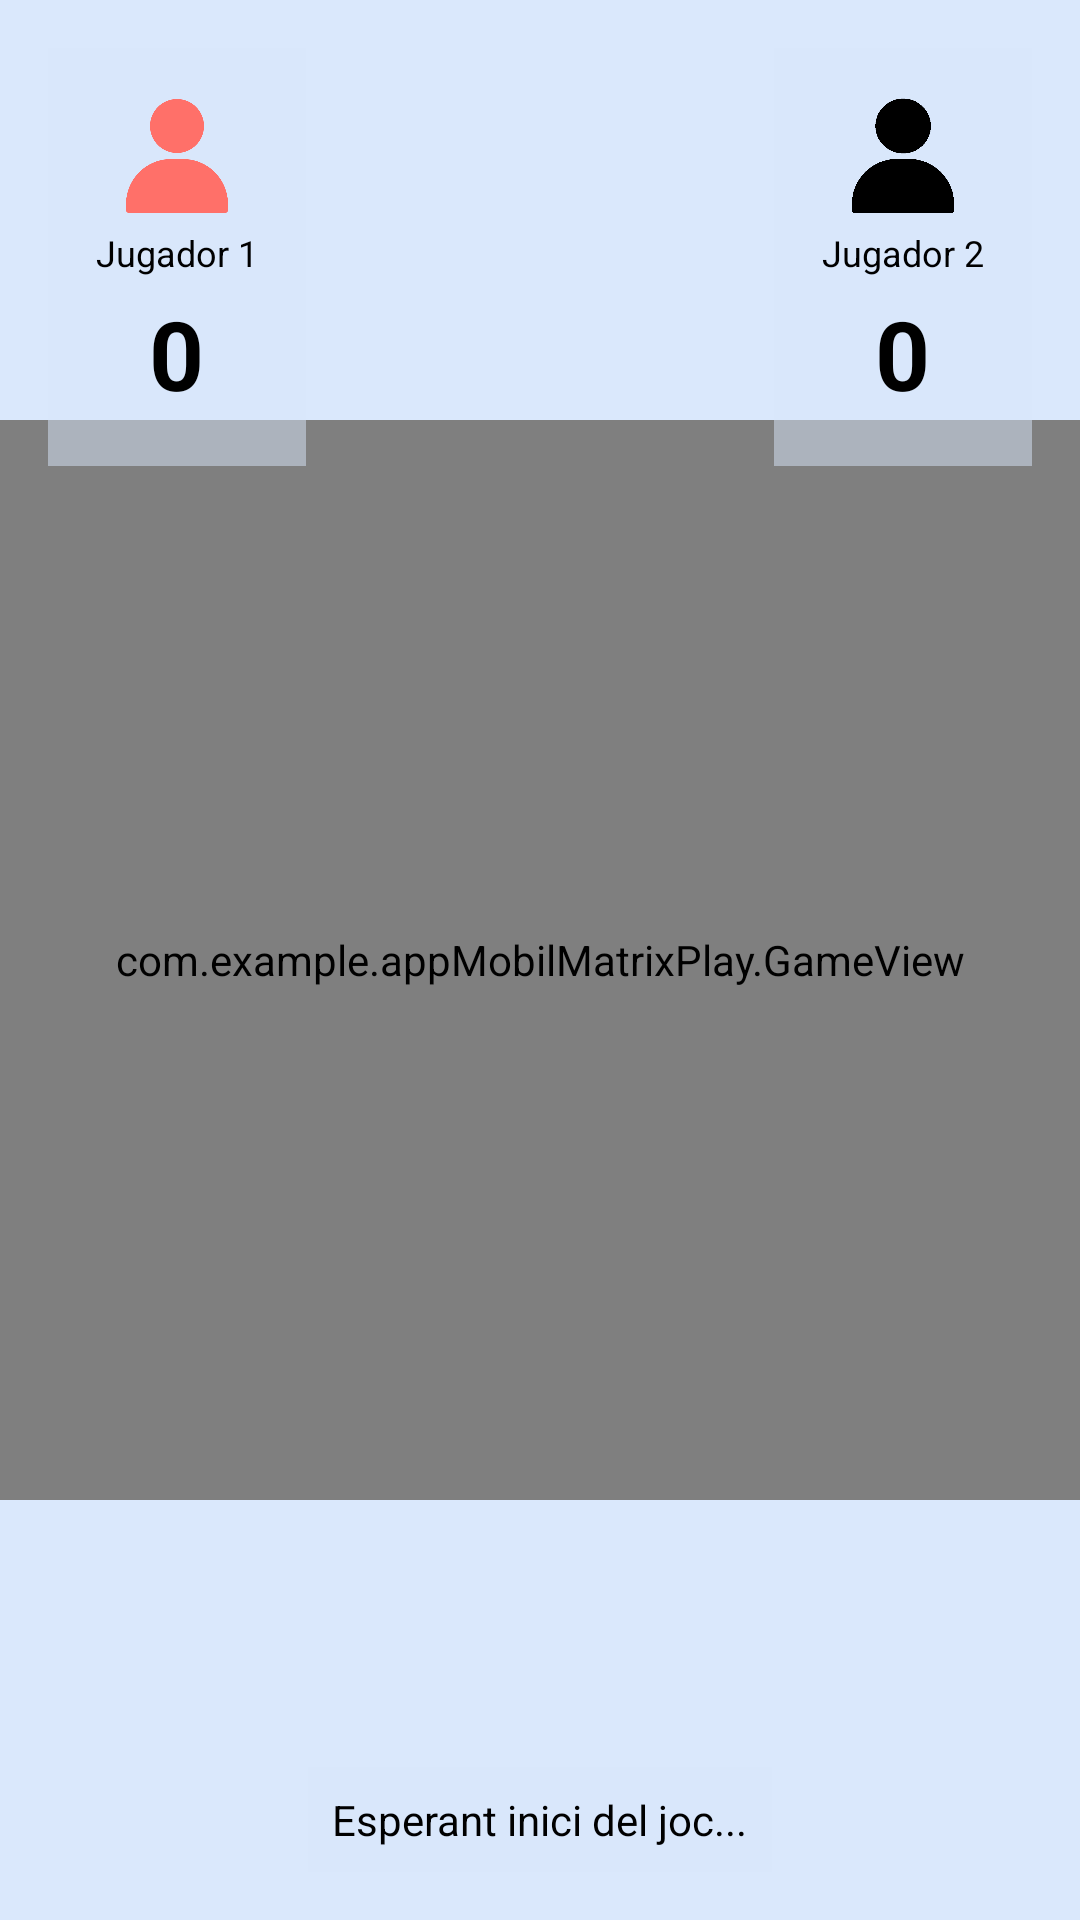

Produce the Android XML layout that renders to this screen, including the resource entries it uses.
<!-- AndroidManifest.xml: application theme Theme.appMobilMatrixPlay -->
<!-- res/layout/activity_main.xml -->
<?xml version="1.0" encoding="utf-8"?>
<androidx.constraintlayout.widget.ConstraintLayout xmlns:android="http://schemas.android.com/apk/res/android"
    xmlns:app="http://schemas.android.com/apk/res-auto"
    xmlns:tools="http://schemas.android.com/tools"
    android:id="@+id/main"
    android:layout_width="match_parent"
    android:layout_height="match_parent"
    android:background="@color/background_blue"
    tools:context=".MainActivity" >

    
    <FrameLayout
        android:id="@+id/game_container"
        android:layout_width="0dp"
        android:layout_height="0dp"
        app:layout_constraintDimensionRatio="1:1"
        app:layout_constraintTop_toTopOf="parent"
        app:layout_constraintBottom_toBottomOf="parent"
        app:layout_constraintStart_toStartOf="parent"
        app:layout_constraintEnd_toEndOf="parent">
        
        
        <ImageView
            android:id="@+id/background_logo"
            android:layout_width="300dp"
            android:layout_height="300dp"
            android:layout_gravity="center"
            android:src="@drawable/logo"
            android:scaleType="fitCenter"
            android:alpha="0.15"
            android:contentDescription="Logo de fons" />
        
        
        <com.example.appMobilMatrixPlay.GameView
            android:id="@+id/game_view"
            android:layout_width="match_parent"
            android:layout_height="match_parent" />
    </FrameLayout>

    
    <LinearLayout
        android:id="@+id/player_left_info"
        android:layout_width="wrap_content"
        android:layout_height="wrap_content"
        android:orientation="vertical"
        android:gravity="center"
        android:padding="16dp"
        android:background="#80DAE8FC"
        app:layout_constraintTop_toTopOf="parent"
        app:layout_constraintStart_toStartOf="parent"
        android:layout_margin="16dp">
        
        <ImageView
            android:id="@+id/player_left_icon"
            android:layout_width="40dp"
            android:layout_height="40dp"
            android:src="@drawable/rojo"
            android:scaleType="fitCenter"
            android:contentDescription="Jugador Esquerre" />
        
        <TextView
            android:id="@+id/player_left_name"
            android:layout_width="wrap_content"
            android:layout_height="wrap_content"
            android:text="Jugador 1"
            android:textColor="@color/black"
            android:fontFamily="sans-serif"
            android:textSize="12sp"
            android:layout_marginTop="4dp" />
        
        <TextView
            android:id="@+id/score_left"
            android:layout_width="wrap_content"
            android:layout_height="wrap_content"
            android:text="0"
            android:textColor="@color/black"
            android:fontFamily="sans-serif"
            android:textSize="32sp"
            android:textStyle="bold"
            android:layout_marginTop="4dp" />
    </LinearLayout>

    
    <LinearLayout
        android:id="@+id/player_right_info"
        android:layout_width="wrap_content"
        android:layout_height="wrap_content"
        android:orientation="vertical"
        android:gravity="center"
        android:padding="16dp"
        android:background="#80DAE8FC"
        app:layout_constraintTop_toTopOf="parent"
        app:layout_constraintEnd_toEndOf="parent"
        android:layout_margin="16dp">
        
        <ImageView
            android:id="@+id/player_right_icon"
            android:layout_width="40dp"
            android:layout_height="40dp"
            android:src="@drawable/negro"
            android:scaleType="fitCenter"
            android:contentDescription="Jugador Dret" />
        
        <TextView
            android:id="@+id/player_right_name"
            android:layout_width="wrap_content"
            android:layout_height="wrap_content"
            android:text="Jugador 2"
            android:textColor="@color/black"
            android:fontFamily="sans-serif"
            android:textSize="12sp"
            android:layout_marginTop="4dp" />
        
        <TextView
            android:id="@+id/score_right"
            android:layout_width="wrap_content"
            android:layout_height="wrap_content"
            android:text="0"
            android:textColor="@color/black"
            android:fontFamily="sans-serif"
            android:textSize="32sp"
            android:textStyle="bold"
            android:layout_marginTop="4dp" />
    </LinearLayout>

    
    <TextView
        android:id="@+id/txt_status"
        android:layout_width="wrap_content"
        android:layout_height="wrap_content"
        android:text="Esperant inici del joc..."
        android:textColor="@color/black"
        android:fontFamily="sans-serif"
        android:textSize="14sp"
        android:background="#80DAE8FC"
        android:padding="8dp"
        android:layout_marginBottom="16dp"
        app:layout_constraintBottom_toBottomOf="parent"
        app:layout_constraintStart_toStartOf="parent"
        app:layout_constraintEnd_toEndOf="parent" />

</androidx.constraintlayout.widget.ConstraintLayout>
<!-- resources referenced by this layout -->
<resources>
  <color name="background_blue">#DAE8FC</color>
  <color name="black">#FF000000</color>
  <!-- drawable negro: png bitmap (drawable, 7233 bytes) -->
  <!-- drawable rojo: png bitmap (drawable, 11437 bytes) -->
  <style name="Theme.appMobilMatrixPlay" parent="Base.Theme.appMobilMatrixPlay" />
  <style name="Base.Theme.appMobilMatrixPlay" parent="Theme.Material3.DayNight.NoActionBar">
          
          <item name="android:windowBackground">@color/background_blue</item>
          <item name="android:colorBackground">@color/background_blue</item>
          
          <item name="android:textColor">@color/black</item>
          <item name="android:textColorPrimary">@color/black</item>
          <item name="android:textColorSecondary">@color/black</item>
          
          <item name="android:fontFamily">sans-serif</item>
      </style>
</resources>
